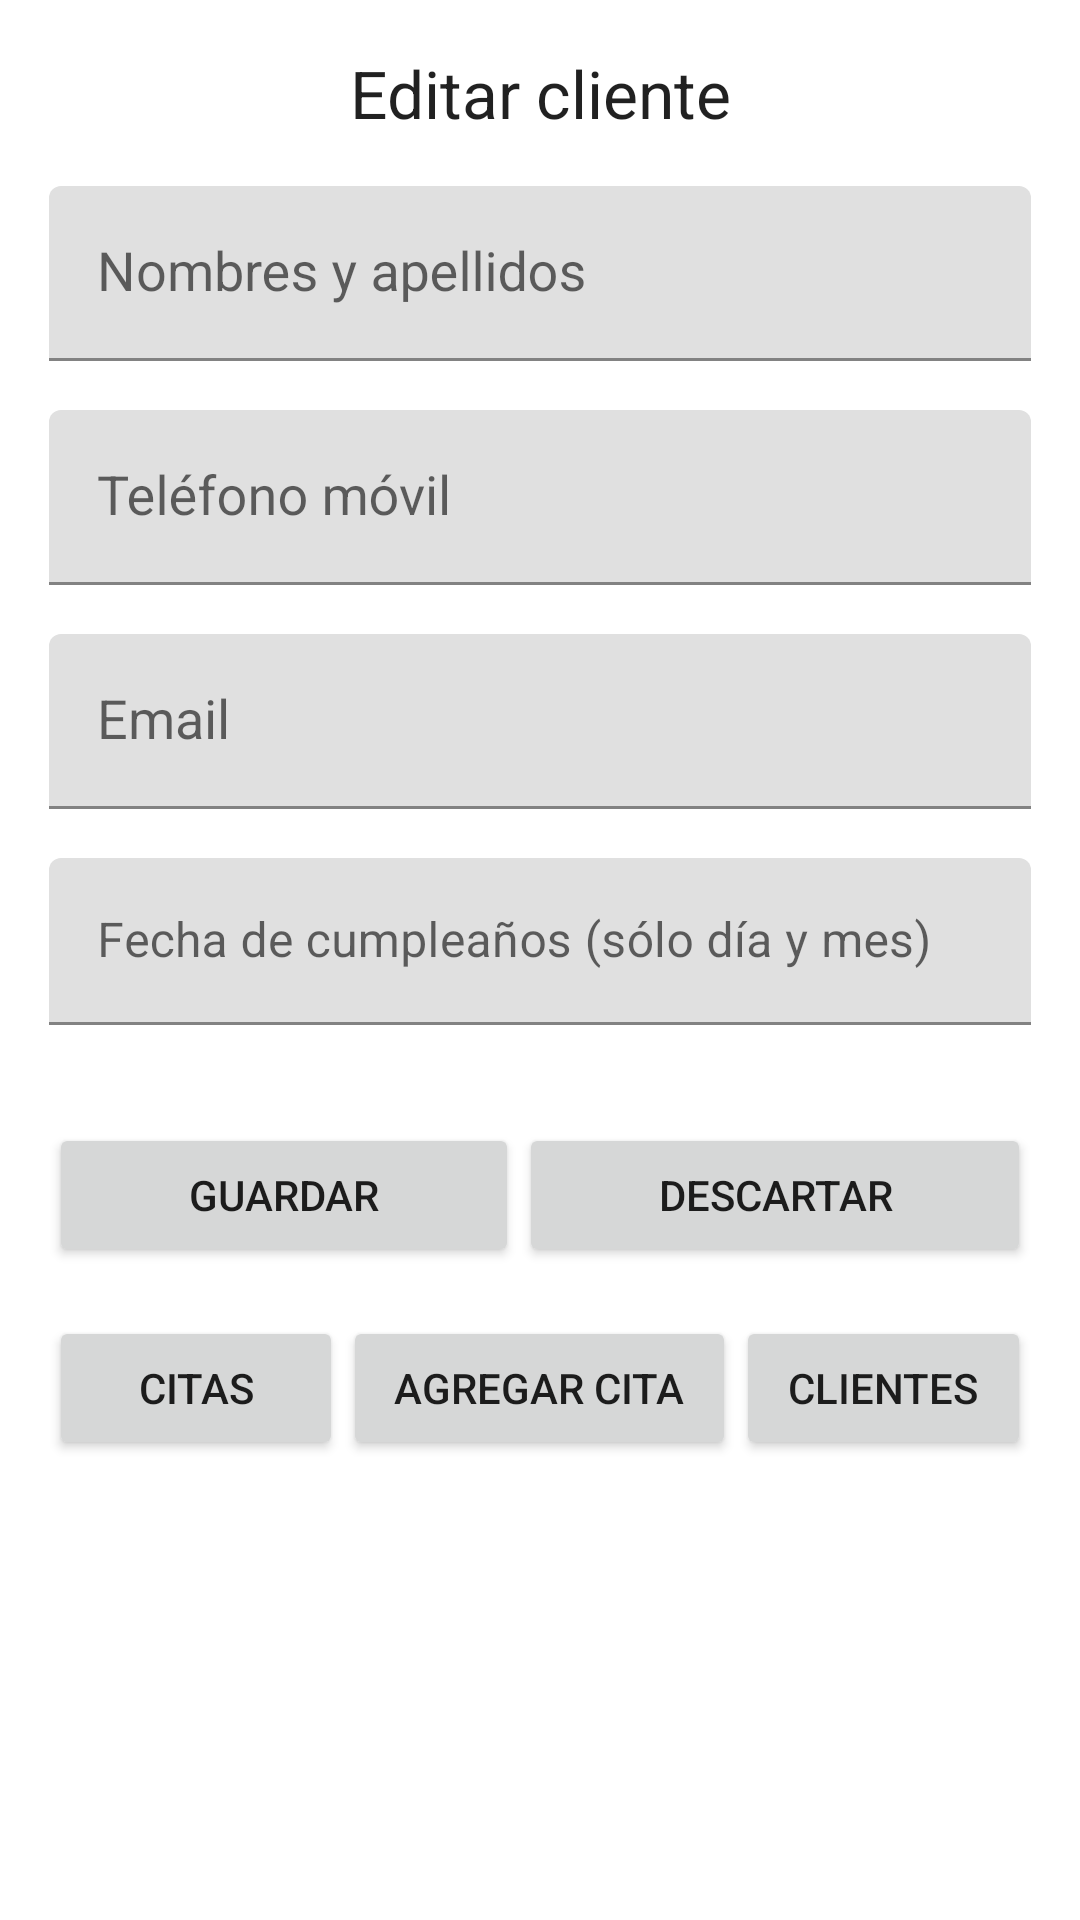

Layout XML and referenced resources for this Android screen:
<!-- AndroidManifest.xml: application theme Theme.MYsalon -->
<!-- res/layout/activity_editar_cliente.xml -->
<?xml version="1.0" encoding="utf-8"?>
<androidx.constraintlayout.widget.ConstraintLayout xmlns:android="http://schemas.android.com/apk/res/android"
    xmlns:app="http://schemas.android.com/apk/res-auto"
    xmlns:tools="http://schemas.android.com/tools"
    android:layout_width="match_parent"
    android:layout_height="match_parent"
    tools:context=".EditarClienteActivity">

    <LinearLayout
        android:layout_width="match_parent"
        android:layout_height="match_parent"
        android:orientation="vertical"
        android:padding="8pt"
        app:layout_constraintBottom_toBottomOf="parent"
        app:layout_constraintEnd_toEndOf="parent"
        app:layout_constraintStart_toStartOf="parent"
        app:layout_constraintTop_toTopOf="parent">

        <TextView
            android:id="@+id/activity_editar_cliente_tv_title"
            android:layout_width="match_parent"
            android:layout_height="wrap_content"
            android:text="Editar cliente"
            android:textAlignment="center"
            android:textAppearance="@style/TextAppearance.AppCompat.Large" />

        <com.google.android.material.textfield.TextInputLayout
            android:layout_width="match_parent"
            android:layout_height="wrap_content"
            android:layout_marginTop="8pt"
            android:id="@+id/activity_editar_cliente_til_nombres_apellidos">

            <com.google.android.material.textfield.TextInputEditText
                android:layout_width="match_parent"
                android:layout_height="wrap_content"
                android:hint="Nombres y apellidos"
                android:textAppearance="@style/TextAppearance.AppCompat.Medium" />
        </com.google.android.material.textfield.TextInputLayout>

        <com.google.android.material.textfield.TextInputLayout
            android:layout_width="match_parent"
            android:layout_height="wrap_content"
            android:layout_marginTop="8pt"
            android:id="@+id/activity_editar_cliente_til_telefono">

            <com.google.android.material.textfield.TextInputEditText
                android:layout_width="match_parent"
                android:layout_height="wrap_content"
                android:hint="Teléfono móvil"
                android:textAppearance="@style/TextAppearance.AppCompat.Medium" />
        </com.google.android.material.textfield.TextInputLayout>

        <com.google.android.material.textfield.TextInputLayout
            android:layout_width="match_parent"
            android:layout_height="wrap_content"
            android:layout_marginTop="8pt"
            android:id="@+id/activity_editar_cliente_til_email">

            <com.google.android.material.textfield.TextInputEditText
                android:layout_width="match_parent"
                android:layout_height="wrap_content"
                android:hint="Email"
                android:textAppearance="@style/TextAppearance.AppCompat.Medium" />
        </com.google.android.material.textfield.TextInputLayout>

        <com.google.android.material.textfield.TextInputLayout
            android:layout_width="match_parent"
            android:layout_height="wrap_content"
            android:layout_marginTop="8pt"
            android:layout_marginBottom="8pt"
            android:id="@+id/activity_editar_cliente_til_cumpleanos">

            <com.google.android.material.textfield.TextInputEditText
                android:layout_width="match_parent"
                android:layout_height="wrap_content"
                android:hint="Fecha de cumpleaños (sólo día y mes)" />
        </com.google.android.material.textfield.TextInputLayout>

        <LinearLayout
            android:layout_width="match_parent"
            android:layout_height="wrap_content"
            android:orientation="vertical">

            <LinearLayout
                android:layout_width="match_parent"
                android:layout_height="wrap_content"
                android:orientation="horizontal">

                <Button
                    android:id="@+id/activity_editar_cliente_btn_guardar"
                    android:layout_width="wrap_content"
                    android:layout_height="wrap_content"
                    android:layout_marginTop="8pt"
                    android:layout_weight="1"
                    android:text="Guardar" />

                <Button
                    android:id="@+id/activity_editar_cliente_btn_descartar"
                    android:layout_width="wrap_content"
                    android:layout_height="wrap_content"
                    android:layout_marginTop="8pt"
                    android:layout_weight="1"
                    android:text="Descartar" />
            </LinearLayout>
        </LinearLayout>

        <LinearLayout
            android:layout_width="match_parent"
            android:layout_height="wrap_content"
            android:orientation="vertical">

            <LinearLayout
                android:layout_width="match_parent"
                android:layout_height="wrap_content"
                android:orientation="horizontal">

                <Button
                    android:id="@+id/activity_editar_cliente_btn_citas"
                    android:layout_width="wrap_content"
                    android:layout_height="wrap_content"
                    android:layout_marginTop="8pt"
                    android:layout_weight="1"
                    android:text="Citas" />

                <Button
                    android:id="@+id/activity_editar_cliente_btn_agregar_cita"
                    android:layout_width="wrap_content"
                    android:layout_height="wrap_content"
                    android:layout_marginTop="8pt"
                    android:layout_weight="1"
                    android:text="Agregar cita" />

                <Button
                    android:id="@+id/activity_editar_cliente_btn_clientes"
                    android:layout_width="wrap_content"
                    android:layout_height="wrap_content"
                    android:layout_marginTop="8pt"
                    android:layout_weight="1"
                    android:text="Clientes" />
            </LinearLayout>
        </LinearLayout>
    </LinearLayout>

</androidx.constraintlayout.widget.ConstraintLayout>
<!-- resources referenced by this layout -->
<resources>
  <style name="Theme.MYsalon" parent="Theme.MaterialComponents.DayNight.DarkActionBar">
          
          <item name="colorPrimary">@color/purple_500</item>
          <item name="colorPrimaryVariant">@color/purple_700</item>
          <item name="colorOnPrimary">@color/white</item>
          
          <item name="colorSecondary">@color/teal_200</item>
          <item name="colorSecondaryVariant">@color/teal_700</item>
          <item name="colorOnSecondary">@color/black</item>
          
          <item name="android:statusBarColor" tools:targetApi="l">?attr/colorPrimaryVariant</item>
          
      </style>
  <!-- not gathered from this repository: default colours our renderer supplied (Android Studio template values) -->
  <color name="purple_500">#FF6200EE</color>
  <color name="purple_700">#FF3700B3</color>
  <color name="teal_200">#FF03DAC5</color>
  <color name="teal_700">#FF018786</color>
  <color name="black">#FF000000</color>
  <color name="white">#FFFFFFFF</color>
</resources>
